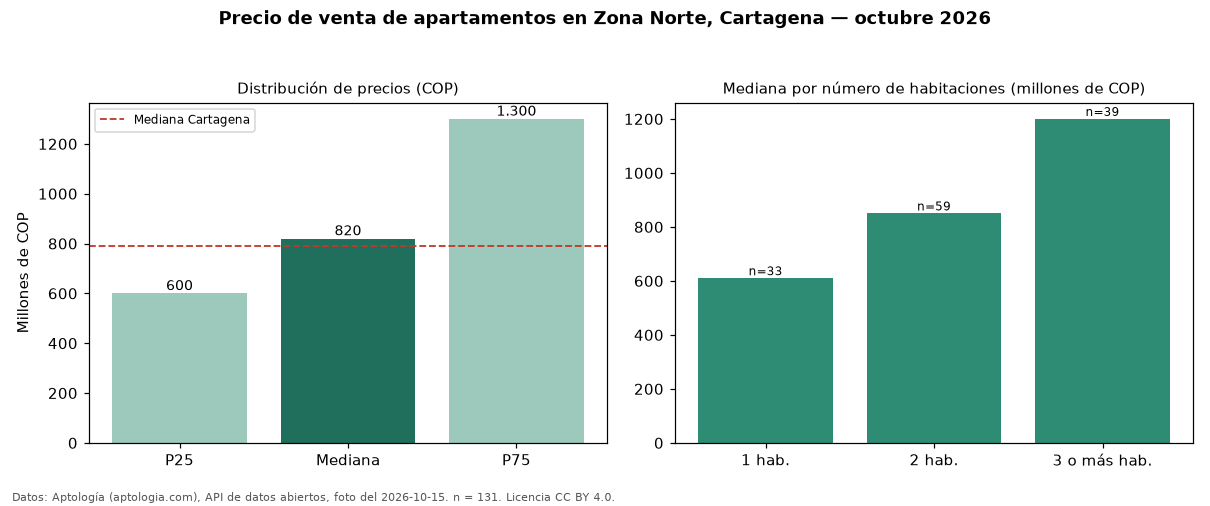

The data file committed next to this chart (first rows):
seccion, metrica, valor_cop, n
precio, p25, 600000000, 131
precio, mediana, 820000000, 131
precio, p75, 1300000000, 131
precio, minimo, 300000000, 131
precio, maximo, 4500000000, 131
parqueadero, avisos_con_parqueadero, 123, 131
parqueadero, mediana_con_parqueadero, 840000000, 123
habitaciones, 1, 610000000, 33
habitaciones, 2, 850000000, 59
habitaciones, 3+, 1200000000, 39
ciudad, mediana_ciudad, 790000000, 
fuente, fecha_foto, 2026-10-15, 
fuente, atribucion, https://www.aptologia.com/venta/cartagen…, 
